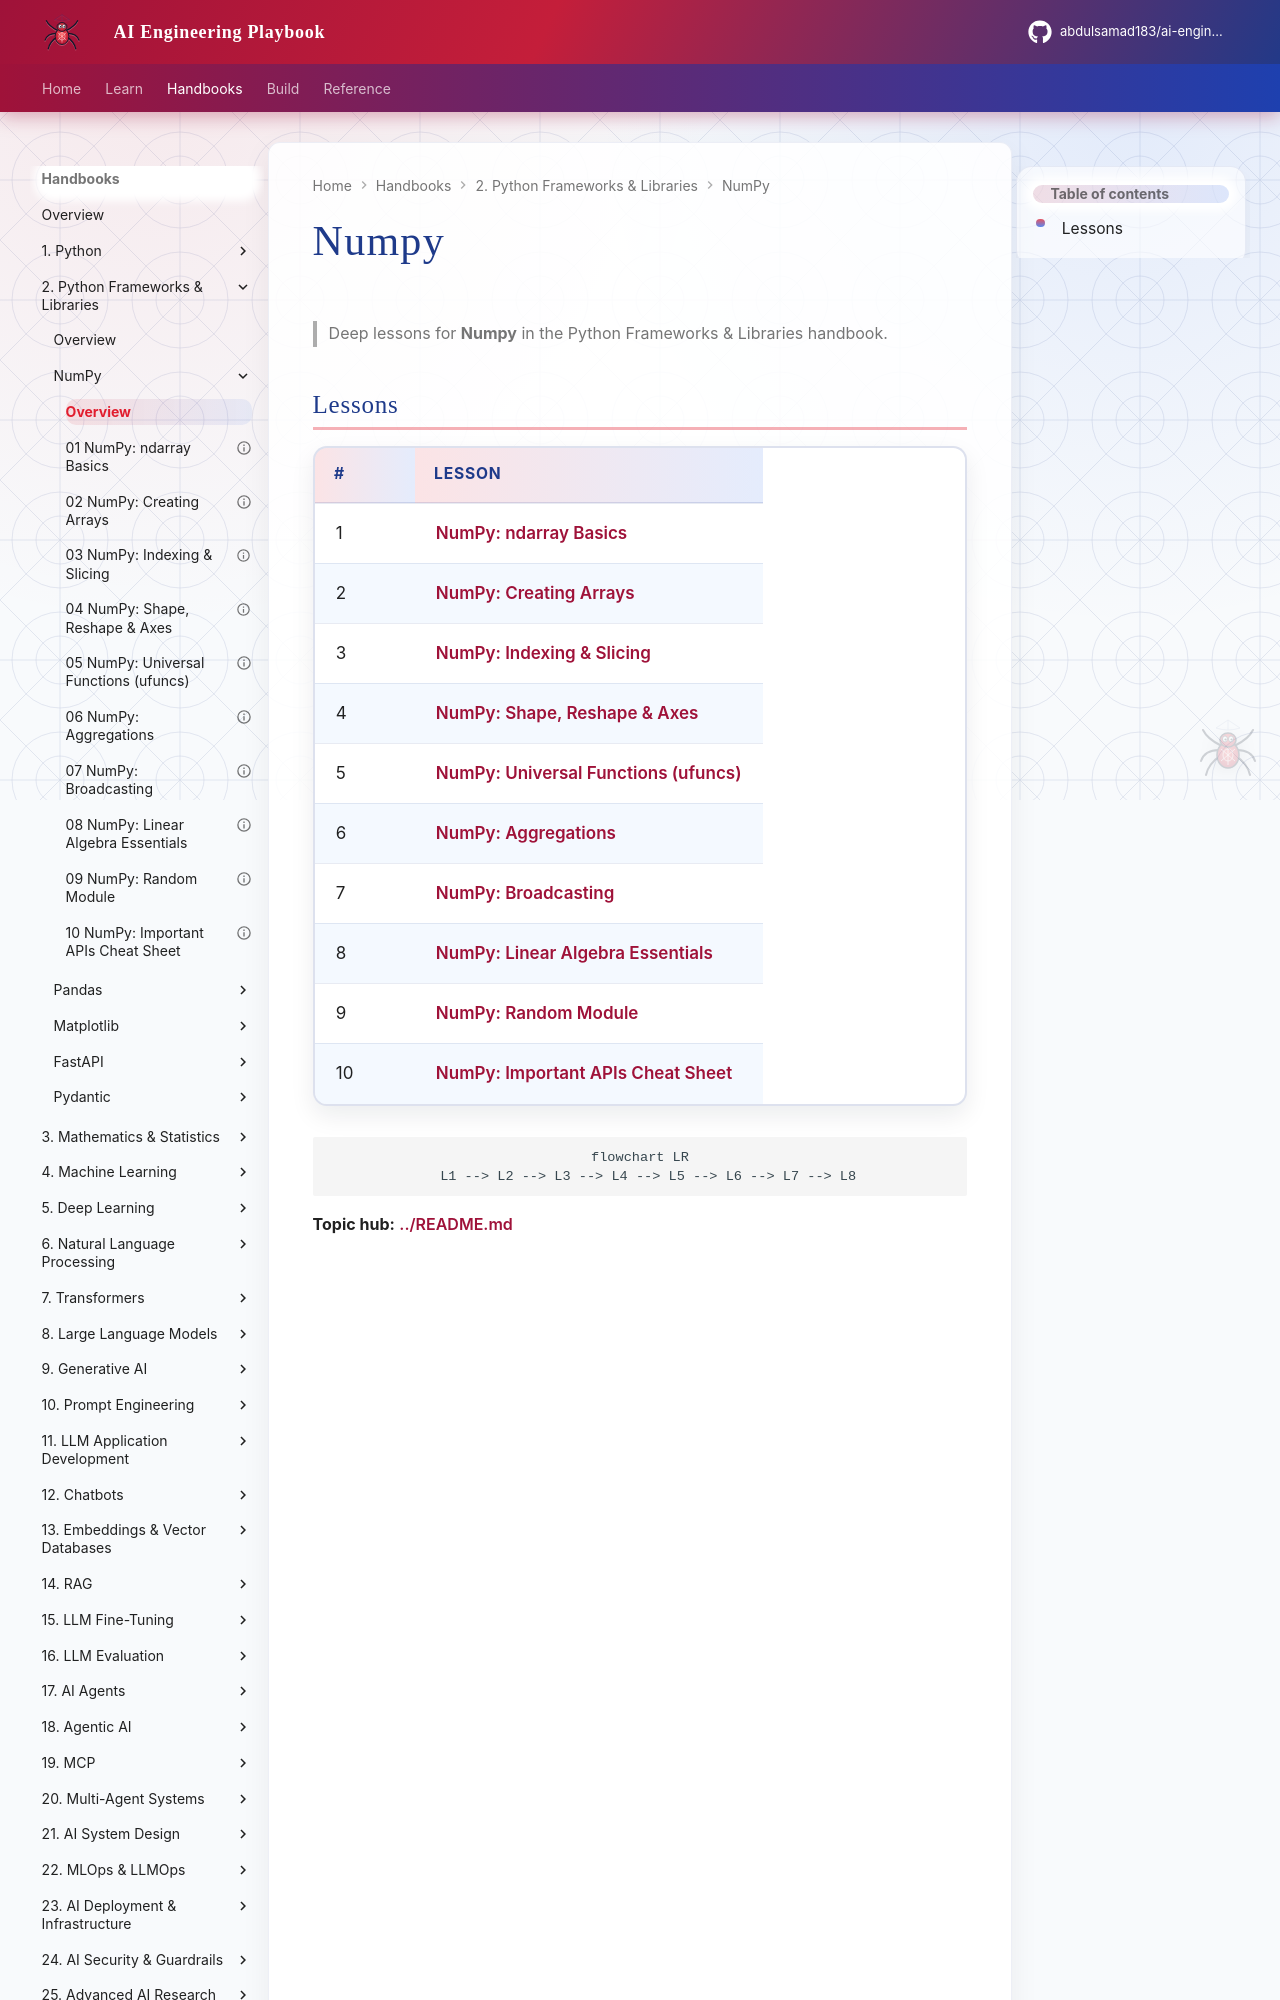

repository: abdulsamad183/ai-engineering-playbook · page: domains/python-frameworks-libraries/numpy/index.html · generator: mkdocs

# Numpy

> Deep lessons for **Numpy** in the Python Frameworks & Libraries handbook.

## Lessons

| # | Lesson |
|---|--------|
| 1 | [NumPy: ndarray Basics](01-ndarray-basics.md) |
| 2 | [NumPy: Creating Arrays](02-creating-arrays.md) |
| 3 | [NumPy: Indexing & Slicing](03-indexing-slicing.md) |
| 4 | [NumPy: Shape, Reshape & Axes](04-shape-reshape-axes.md) |
| 5 | [NumPy: Universal Functions (ufuncs)](05-ufuncs-math.md) |
| 6 | [NumPy: Aggregations](06-aggregations.md) |
| 7 | [NumPy: Broadcasting](07-broadcasting.md) |
| 8 | [NumPy: Linear Algebra Essentials](08-linear-algebra.md) |
| 9 | [NumPy: Random Module](09-random.md) |
| 10 | [NumPy: Important APIs Cheat Sheet](10-important-apis.md) |
